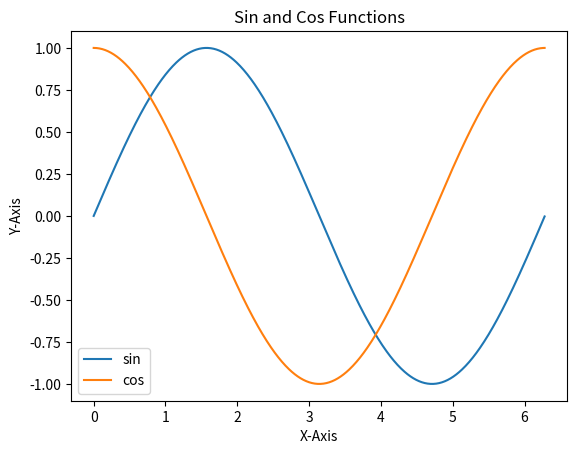

Reproduce this figure in Python.
import matplotlib.pyplot as plt
import numpy as np

x = np.arange(0, 2*np.pi, 0.01)
y1 = np.sin(x)
y2 = np.cos(x)

plt.plot(x, y1, label='sin')
plt.plot(x, y2, label='cos')

plt.xlabel('X-Axis')
plt.ylabel('Y-Axis')
plt.title('Sin and Cos Functions')
plt.legend()
plt.show()
